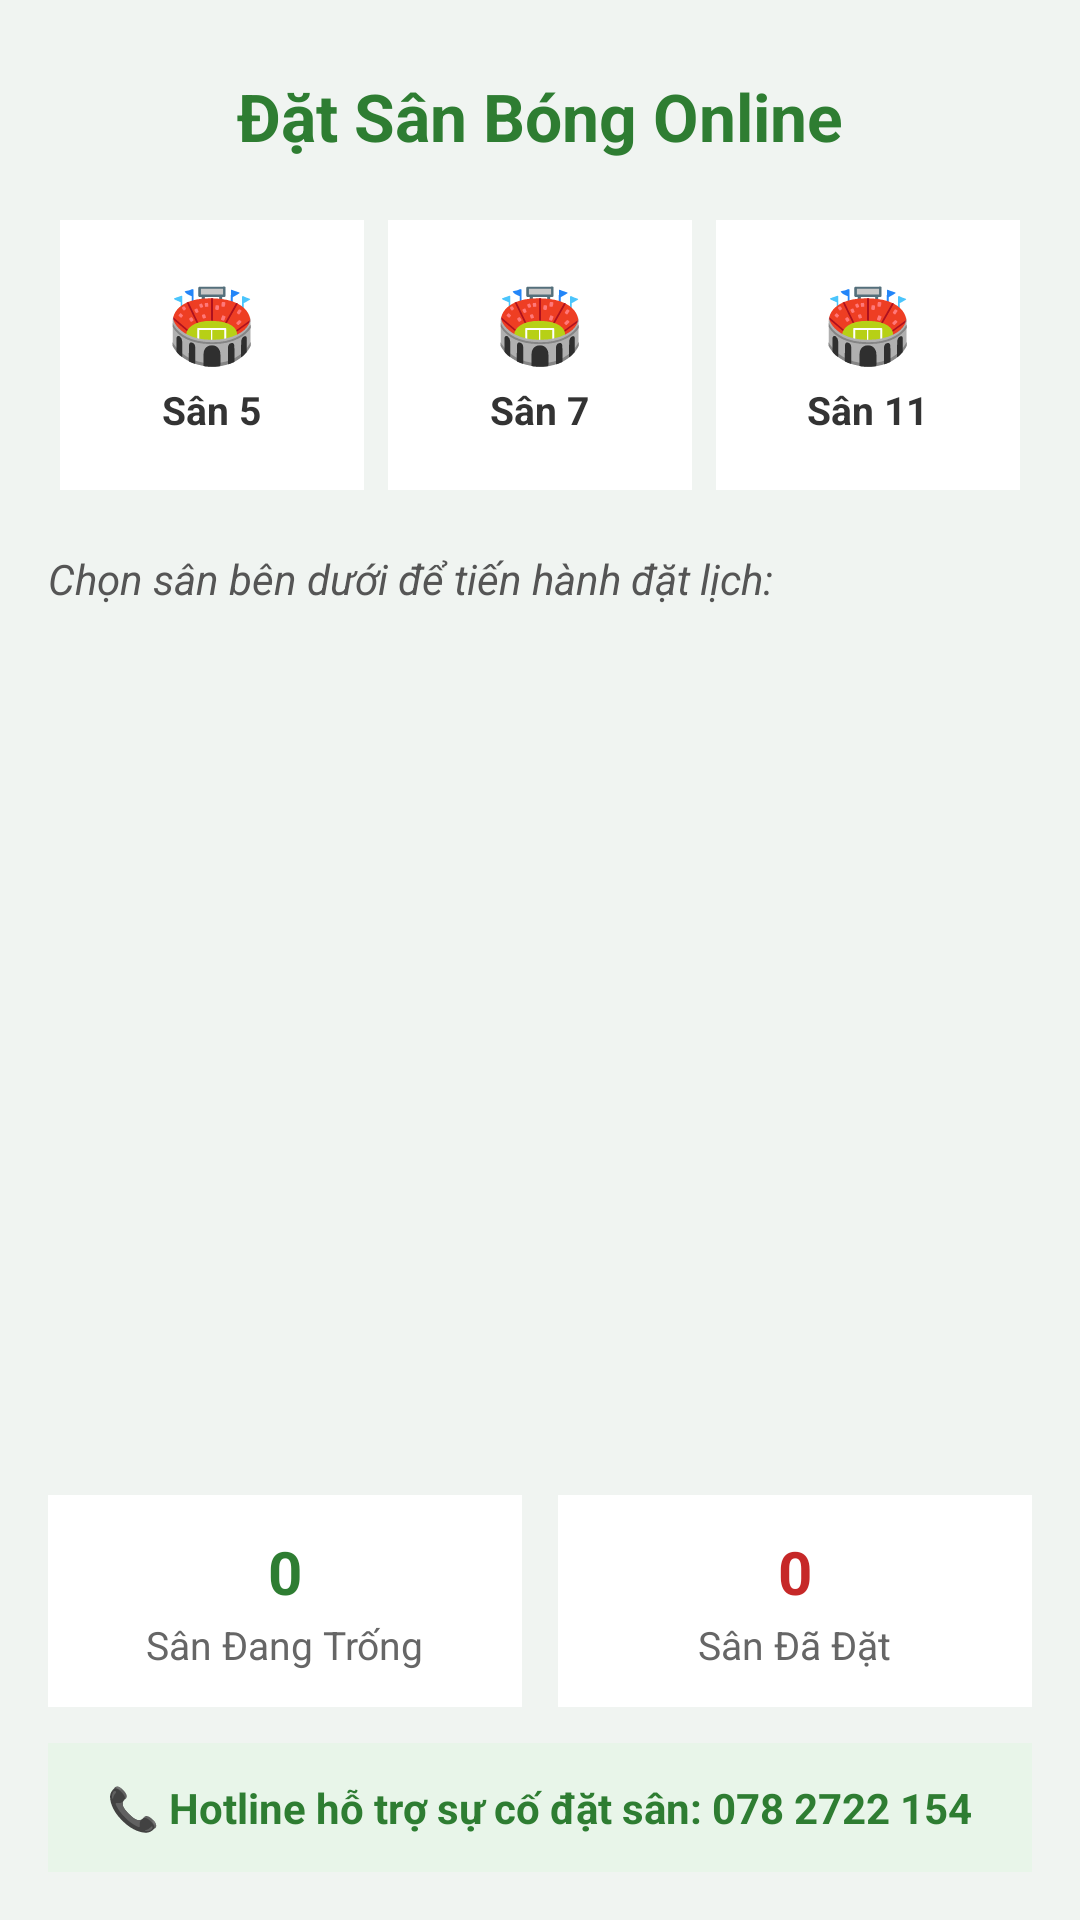

Layout XML and referenced resources for this Android screen:
<!-- AndroidManifest.xml: application theme Theme.HeThongQuanLySanBong -->
<!-- res/layout/activity_danh_sach_san.xml -->
<?xml version="1.0" encoding="utf-8"?>
<LinearLayout xmlns:android="http://schemas.android.com/apk/res/android"
    xmlns:tools="http://schemas.android.com/tools"
    android:id="@+id/main"
    android:layout_width="match_parent"
    android:layout_height="match_parent"
    android:orientation="vertical"
    android:background="#F0F4F1"
    android:padding="16dp"
    tools:context=".DanhSachSanActivity">

    <TextView
        android:layout_width="wrap_content"
        android:layout_height="wrap_content"
        android:text="Đặt Sân Bóng Online"
        android:textSize="22sp"
        android:textStyle="bold"
        android:textColor="#2E7D32"
        android:layout_gravity="center_horizontal"
        android:layout_marginBottom="16dp"
        android:layout_marginTop="8dp"/>

    <LinearLayout
        android:layout_width="match_parent"
        android:layout_height="wrap_content"
        android:orientation="horizontal"
        android:layout_marginBottom="16dp">

        <LinearLayout
            android:layout_width="0dp"
            android:layout_height="90dp"
            android:layout_weight="1"
            android:layout_margin="4dp"
            android:background="#FFFFFF"
            android:orientation="vertical"
            android:gravity="center"
            android:padding="8dp">
            <TextView
                android:layout_width="wrap_content"
                android:layout_height="wrap_content"
                android:text="🏟️"
                android:textSize="24sp"/>
            <TextView
                android:layout_width="wrap_content"
                android:layout_height="wrap_content"
                android:text="Sân 5"
                android:layout_marginTop="4dp"
                android:textSize="13sp"
                android:textStyle="bold"
                android:textColor="#333333"/>
        </LinearLayout>

        <LinearLayout
            android:layout_width="0dp"
            android:layout_height="90dp"
            android:layout_weight="1"
            android:layout_margin="4dp"
            android:background="#FFFFFF"
            android:orientation="vertical"
            android:gravity="center"
            android:padding="8dp">
            <TextView
                android:layout_width="wrap_content"
                android:layout_height="wrap_content"
                android:text="🏟️"
                android:textSize="24sp"/>
            <TextView
                android:layout_width="wrap_content"
                android:layout_height="wrap_content"
                android:text="Sân 7"
                android:layout_marginTop="4dp"
                android:textSize="13sp"
                android:textStyle="bold"
                android:textColor="#333333"/>
        </LinearLayout>

        <LinearLayout
            android:layout_width="0dp"
            android:layout_height="90dp"
            android:layout_weight="1"
            android:layout_margin="4dp"
            android:background="#FFFFFF"
            android:orientation="vertical"
            android:gravity="center"
            android:padding="8dp">
            <TextView
                android:layout_width="wrap_content"
                android:layout_height="wrap_content"
                android:text="🏟️"
                android:textSize="24sp"/>
            <TextView
                android:layout_width="wrap_content"
                android:layout_height="wrap_content"
                android:text="Sân 11"
                android:layout_marginTop="4dp"
                android:textSize="13sp"
                android:textStyle="bold"
                android:textColor="#333333"/>
        </LinearLayout>

    </LinearLayout>

    <TextView
        android:layout_width="wrap_content"
        android:layout_height="wrap_content"
        android:text="Chọn sân bên dưới để tiến hành đặt lịch:"
        android:textSize="14sp"
        android:textColor="#555555"
        android:layout_marginBottom="8dp"
        android:textStyle="italic"/>

    <ListView
        android:id="@+id/lvDanhSachSan"
        android:layout_width="match_parent"
        android:layout_height="0dp"
        android:layout_weight="1"
        android:divider="#CCCCCC"
        android:dividerHeight="1dp"
        android:scrollbars="none"
        android:layout_marginBottom="16dp"/>

    <LinearLayout
        android:layout_width="match_parent"
        android:layout_height="wrap_content"
        android:orientation="horizontal"
        android:layout_marginBottom="12dp">

        <LinearLayout
            android:layout_width="0dp"
            android:layout_height="wrap_content"
            android:layout_weight="1"
            android:layout_marginEnd="6dp"
            android:background="#FFFFFF"
            android:orientation="vertical"
            android:padding="12dp"
            android:gravity="center">
            <TextView
                android:id="@+id/txtSanTrongNum"
                android:layout_width="wrap_content"
                android:layout_height="wrap_content"
                android:text="0"
                android:textColor="#2E7D32"
                android:textSize="20sp"
                android:textStyle="bold"/>
            <TextView
                android:layout_width="wrap_content"
                android:layout_height="wrap_content"
                android:text="Sân Đang Trống"
                android:textColor="#666666"
                android:textSize="13sp"
                android:layout_marginTop="2dp"/>
        </LinearLayout>

        <LinearLayout
            android:layout_width="0dp"
            android:layout_height="wrap_content"
            android:layout_weight="1"
            android:layout_marginStart="6dp"
            android:background="#FFFFFF"
            android:orientation="vertical"
            android:padding="12dp"
            android:gravity="center">
            <TextView
                android:id="@+id/txtDonHuyNum"
                android:layout_width="wrap_content"
                android:layout_height="wrap_content"
                android:text="0"
                android:textColor="#C62828"
                android:textSize="20sp"
                android:textStyle="bold"/>
            <TextView
                android:layout_width="wrap_content"
                android:layout_height="wrap_content"
                android:text="Sân Đã Đặt"
                android:textColor="#666666"
                android:textSize="13sp"
                android:layout_marginTop="2dp"/>
        </LinearLayout>

    </LinearLayout>

    <LinearLayout
        android:layout_width="match_parent"
        android:layout_height="wrap_content"
        android:background="#E8F5E9"
        android:orientation="horizontal"
        android:padding="12dp"
        android:gravity="center">

        <TextView
            android:layout_width="wrap_content"
            android:layout_height="wrap_content"
            android:text="📞 Hotline hỗ trợ sự cố đặt sân: 078 2722 154"
            android:textColor="#2E7D32"
            android:textSize="14sp"
            android:textStyle="bold"/>
    </LinearLayout>

</LinearLayout>
<!-- resources referenced by this layout -->
<resources>
  <style name="Theme.HeThongQuanLySanBong" parent="Base.Theme.HeThongQuanLySanBong" />
  <style name="Base.Theme.HeThongQuanLySanBong" parent="Theme.Material3.DayNight.NoActionBar">
          
          
      </style>
</resources>
